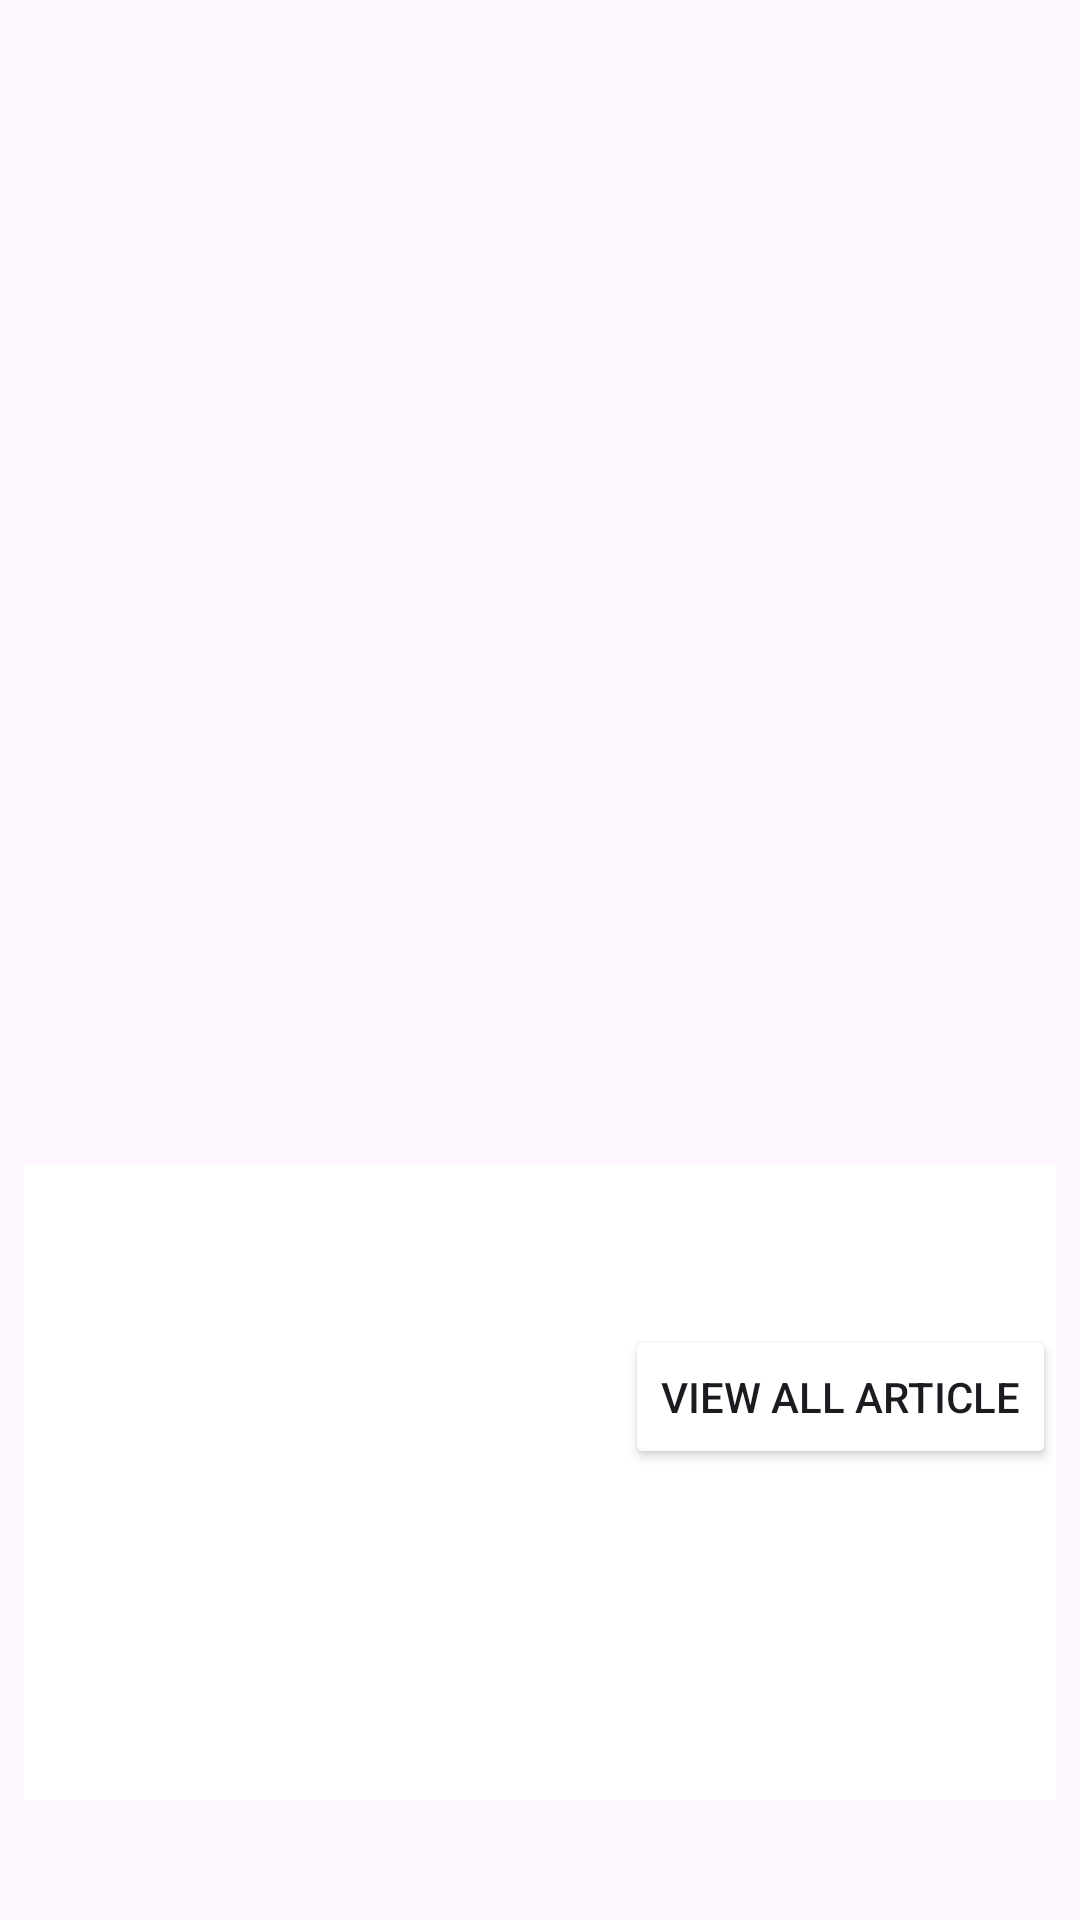

Write the Android layout XML for this screen, with the resource values it uses.
<!-- AndroidManifest.xml: application theme Theme.NewsXml -->
<!-- res/layout/fragment_article_details.xml -->
<?xml version="1.0" encoding="utf-8"?>
<LinearLayout xmlns:android="http://schemas.android.com/apk/res/android"
    android:layout_width="match_parent"
    android:layout_height="match_parent"
    xmlns:tools="http://schemas.android.com/tools"
    xmlns:app="http://schemas.android.com/apk/res-auto"
    android:orientation="vertical">
    <com.google.android.material.imageview.ShapeableImageView
        android:id="@+id/img"
        android:layout_width="match_parent"
        android:layout_height="240dp"
        app:shapeAppearanceOverlay="@style/RoundedSquare"
        android:scaleType="centerCrop"
        android:layout_marginTop="25dp"
        />
    <TextView
        android:id="@+id/author"
        android:layout_width="wrap_content"
        android:layout_height="wrap_content"
        tools:text="ABC News"
        android:textSize="16sp"
        android:textColor="#79828B"
        android:layout_marginTop="10dp"
        android:layout_marginHorizontal="8dp"
        />
    <TextView
        android:id="@+id/title"
        android:layout_width="wrap_content"
        android:layout_height="wrap_content"
        tools:text="Why are football's biggest clubs starting a new"
        android:maxLines="2"
        android:textSize="16sp"
        android:textColor="#42505C"
        android:textStyle="italic"
        android:layout_marginHorizontal="8dp"
        />
    <TextView
        android:id="@+id/date"
        android:layout_width="wrap_content"
        android:layout_height="wrap_content"
        tools:text="3 hours"
        android:textSize="16sp"
        android:textColor="#79828B"
        android:layout_gravity="end"
        android:layout_marginTop="8dp"
        android:layout_marginHorizontal="8dp"
        />
    <ScrollView
        android:layout_width="match_parent"
        android:layout_height="match_parent"
        android:background="@color/white"
        android:layout_marginStart="8dp"
        android:layout_marginEnd="8dp"
        android:layout_marginBottom="40dp"
        android:layout_marginTop="40dp"
        >
        <LinearLayout
            android:layout_width="match_parent"
            android:layout_height="wrap_content"
            android:orientation="vertical"
            android:background="@color/white"
            >
                <TextView
                    android:id="@+id/article_body"
                    android:layout_width="match_parent"
                    android:layout_height="match_parent"
                    android:textSize="16dp"
                    android:textColor="#42505C"
                    android:layout_margin="16dp"
                    tools:text="Why are football's biggest clubs starting a new
tournament Why are football’s biggest clubs
starting a new tournamentWhy are football’s biggest
clubs starting a new tournamentWhy are football’s
biggest clubs starting a new tournamentWhy are
football’s biggest clubs starting a new tournament.
Why are football’s biggest clubs starting a new
tournamentWhy are football’s biggest clubs starting
a new tournamentWhy are football’s biggest clubs
starting a new tournamentWhy t "
                    />
            <Button
                android:id="@+id/open_article"
                android:layout_width="wrap_content"
                android:layout_height="wrap_content"

                android:textColor="@color/green"
                android:backgroundTint="@color/white"

                android:gravity="center"
                android:layout_gravity="bottom|end"
                android:text="@string/view_all_article"
                android:textSize="14sp"
                android:drawableEnd="@drawable/ic_arrow_right"
                />

        </LinearLayout>
    </ScrollView>


</LinearLayout>
<!-- resources referenced by this layout -->
<resources>
  <string name="view_all_article">View All Article</string>
  <style name="RoundedSquare">
          <item name="cornerSize">10%</item>
      </style>
  <style name="Theme.NewsXml" parent="Base.Theme.NewsXml" />
  <style name="Base.Theme.NewsXml" parent="Theme.Material3.Light.NoActionBar">
          
          <item name="colorPrimary">@color/green</item>
      </style>
  <!-- not gathered from this repository: default colours our renderer supplied (Android Studio template values) -->
  <color name="white">#FFFFFFFF</color>
</resources>
